Dataset: fastener_sorter_cls (GitHub, gyaneshpatil23-cmd/fastner-sorting-machine). Classes: bolt, no fastener, nut, rivet, screw, washer.

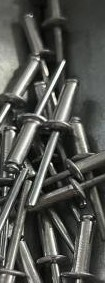
Label: rivet

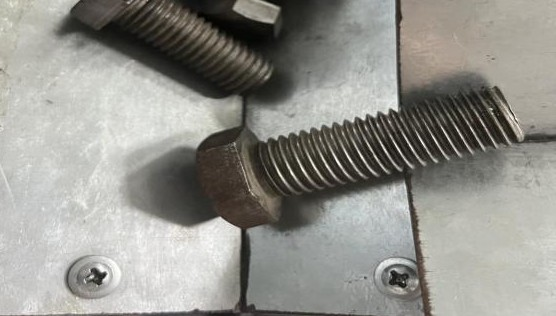
Label: bolt

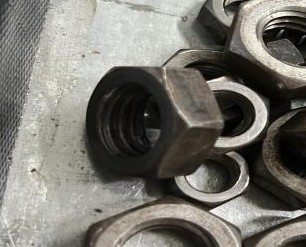
Label: nut

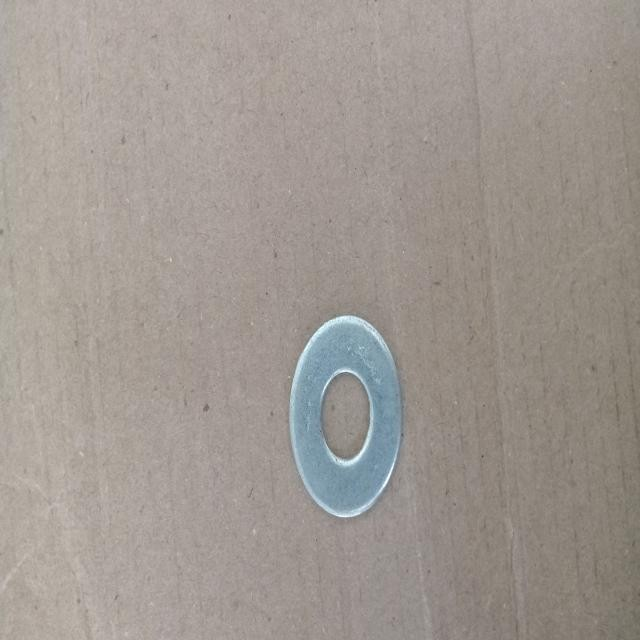
Label: washer

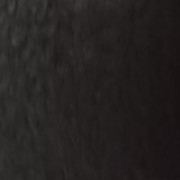
Label: no fastener

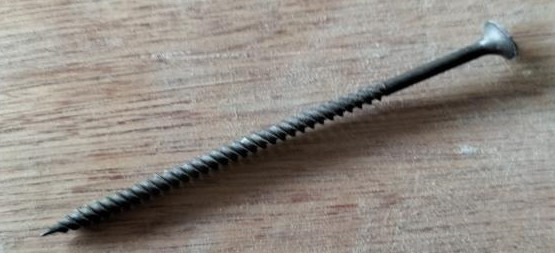
Label: screw
